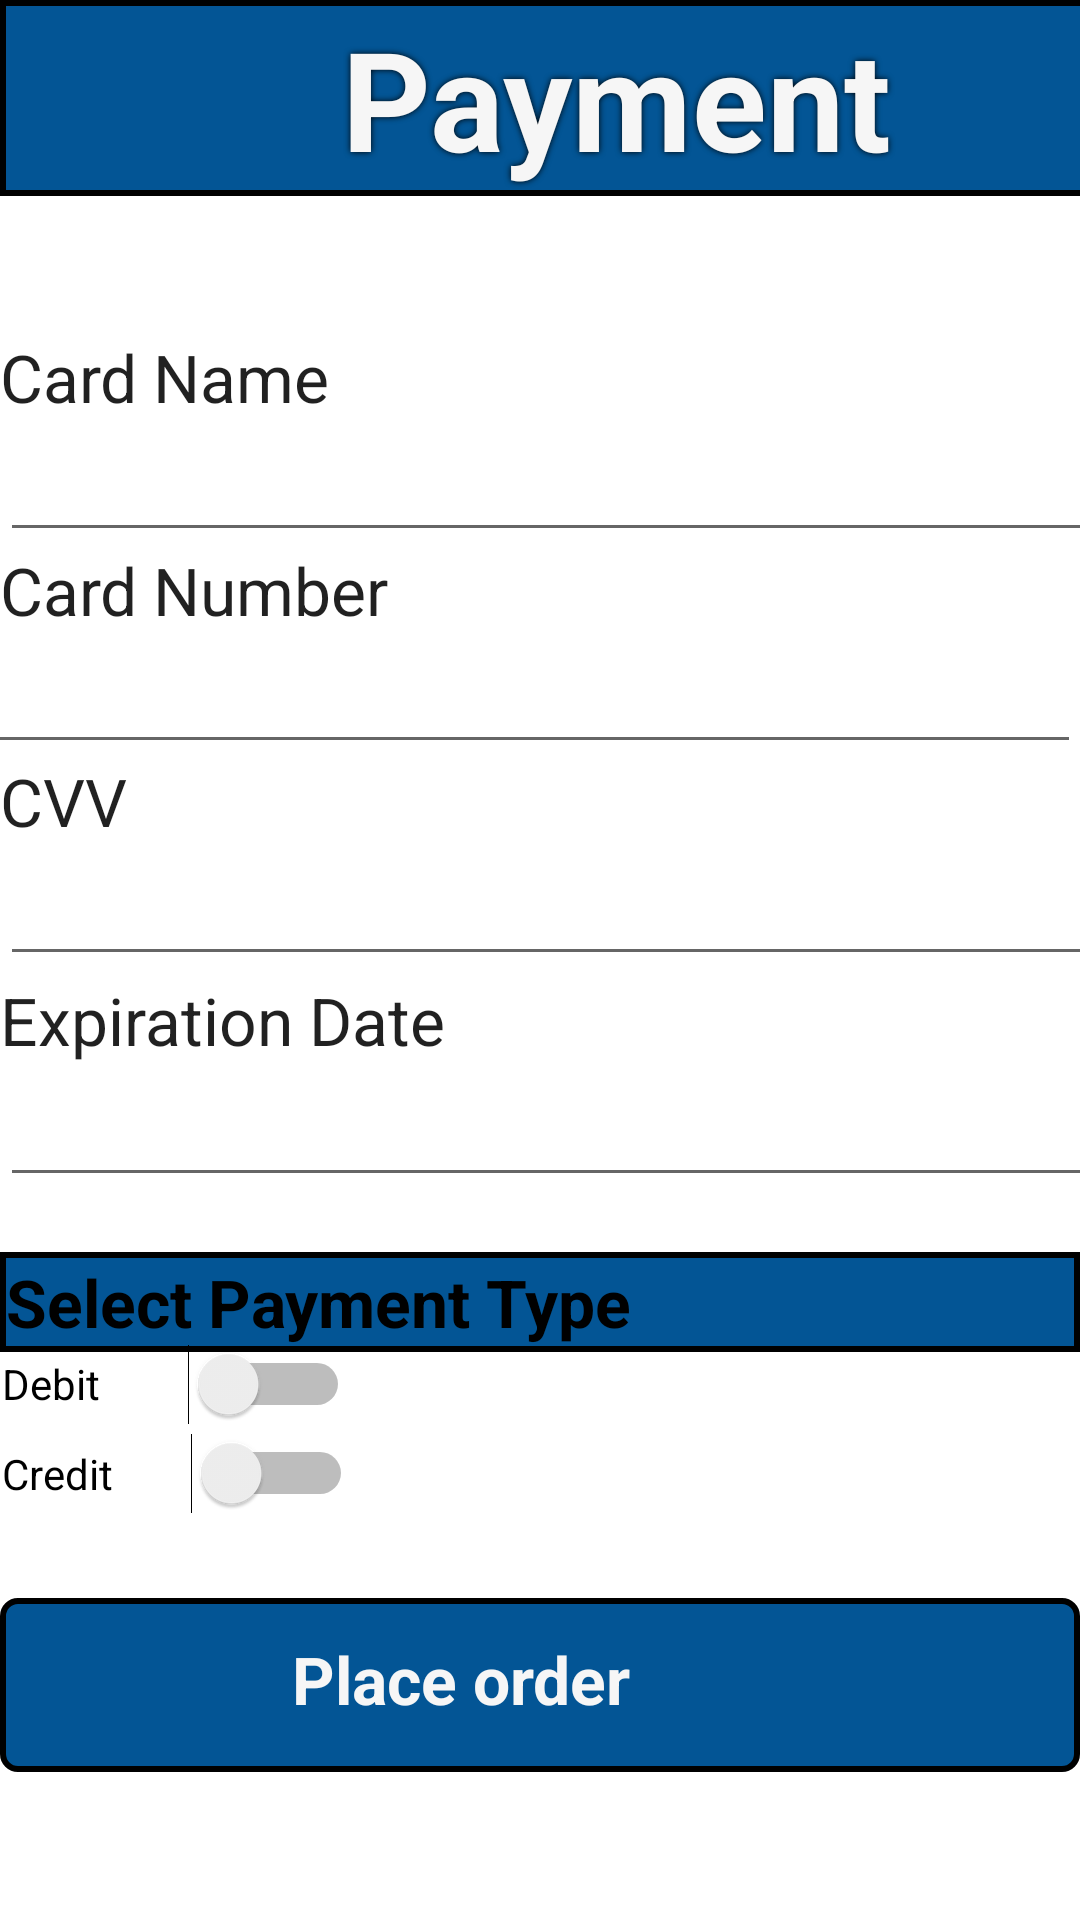

Layout XML and referenced resources for this Android screen:
<!-- AndroidManifest.xml: application theme Theme.MaverickBazaar -->
<!-- res/layout/activity_payments.xml -->
<?xml version="1.0" encoding="utf-8"?>
<androidx.constraintlayout.widget.ConstraintLayout xmlns:android="http://schemas.android.com/apk/res/android"
    xmlns:app="http://schemas.android.com/apk/res-auto"
    xmlns:tools="http://schemas.android.com/tools"
    android:layout_width="match_parent"
    android:layout_height="match_parent"
    android:orientation="vertical">


    <TextView
        android:id="@+id/textView"
        android:layout_width="411dp"
        android:layout_height="wrap_content"
        android:background="@drawable/rectangle_noangles"
        android:gravity="center"
        android:text="Payment"
        android:textAppearance="@style/TextAppearance.AppCompat.Display3"
        android:textColor="#F6F6F6"
        android:textSize="46sp"
        android:textStyle="bold"
        android:shadowColor="@color/black"
        android:shadowRadius="5"
        app:layout_constraintBottom_toBottomOf="parent"
        app:layout_constraintHorizontal_bias="0.0"
        app:layout_constraintLeft_toLeftOf="parent"
        app:layout_constraintRight_toRightOf="parent"
        app:layout_constraintTop_toTopOf="parent"
        app:layout_constraintVertical_bias="0.0" />

    <TextView
        android:id="@+id/textView3"
        android:layout_width="411dp"
        android:layout_height="wrap_content"
        android:text="Card Number"
        android:textAppearance="@style/TextAppearance.AppCompat.Large"
        app:layout_constraintBottom_toBottomOf="parent"
        app:layout_constraintHorizontal_bias="0.0"
        app:layout_constraintLeft_toLeftOf="parent"
        app:layout_constraintRight_toRightOf="parent"
        app:layout_constraintTop_toTopOf="parent"
        app:layout_constraintVertical_bias="0.298" />

    <EditText
        android:id="@+id/cardNumber"
        android:layout_width="411dp"
        android:layout_height="wrap_content"
        android:ems="10"
        android:inputType="textPersonName"
        android:textAppearance="@style/TextAppearance.AppCompat.Large"
        app:layout_constraintBottom_toBottomOf="parent"
        app:layout_constraintHorizontal_bias="1.0"
        app:layout_constraintLeft_toLeftOf="parent"
        app:layout_constraintRight_toRightOf="parent"
        app:layout_constraintTop_toTopOf="parent"
        app:layout_constraintVertical_bias="0.351"
        tools:ignore="SpeakableTextPresentCheck" />

    <TextView
        android:id="@+id/textView4"
        android:layout_width="411dp"
        android:layout_height="wrap_content"
        android:text="CVV"
        android:textAppearance="@style/TextAppearance.AppCompat.Large"
        app:layout_constraintBottom_toBottomOf="parent"
        app:layout_constraintHorizontal_bias="0.0"
        app:layout_constraintLeft_toLeftOf="parent"
        app:layout_constraintRight_toRightOf="parent"
        app:layout_constraintTop_toTopOf="parent"
        app:layout_constraintVertical_bias="0.413" />

    <EditText
        android:id="@+id/cardCVV"
        android:layout_width="411dp"
        android:layout_height="wrap_content"
        android:ems="10"
        android:inputType="textPersonName"
        android:textAppearance="@style/TextAppearance.AppCompat.Large"
        app:layout_constraintBottom_toBottomOf="parent"
        app:layout_constraintHorizontal_bias="0.0"
        app:layout_constraintLeft_toLeftOf="parent"
        app:layout_constraintRight_toRightOf="parent"
        app:layout_constraintTop_toTopOf="parent"
        app:layout_constraintVertical_bias="0.47"
        tools:ignore="SpeakableTextPresentCheck" />

    <TextView
        android:id="@+id/textView5"
        android:layout_width="411dp"
        android:layout_height="wrap_content"
        android:text="Card Name"
        android:textAppearance="@style/TextAppearance.AppCompat.Large"
        app:layout_constraintBottom_toBottomOf="parent"
        app:layout_constraintHorizontal_bias="0.0"
        app:layout_constraintLeft_toLeftOf="parent"
        app:layout_constraintRight_toRightOf="parent"
        app:layout_constraintTop_toTopOf="parent"
        app:layout_constraintVertical_bias="0.182" />

    <EditText
        android:id="@+id/cardName"
        android:layout_width="411dp"
        android:layout_height="wrap_content"
        android:ems="10"
        android:inputType="textPersonName"
        android:textAppearance="@style/TextAppearance.AppCompat.Large"
        app:layout_constraintBottom_toBottomOf="parent"
        app:layout_constraintHorizontal_bias="0.0"
        app:layout_constraintLeft_toLeftOf="parent"
        app:layout_constraintRight_toRightOf="parent"
        app:layout_constraintTop_toTopOf="parent"
        app:layout_constraintVertical_bias="0.232"
        tools:ignore="SpeakableTextPresentCheck" />

    <TextView
        android:id="@+id/textView6"
        android:layout_width="411dp"
        android:layout_height="wrap_content"
        android:text="Expiration Date"
        android:textAppearance="@style/TextAppearance.AppCompat.Large"
        app:layout_constraintBottom_toBottomOf="parent"
        app:layout_constraintHorizontal_bias="0.0"
        app:layout_constraintLeft_toLeftOf="parent"
        app:layout_constraintRight_toRightOf="parent"
        app:layout_constraintTop_toTopOf="parent"
        app:layout_constraintVertical_bias="0.533" />

    <EditText
        android:id="@+id/cardExpiration"
        android:layout_width="411dp"
        android:layout_height="wrap_content"
        android:ems="10"
        android:inputType="textPassword"
        android:textAppearance="@style/TextAppearance.AppCompat.Large"
        app:layout_constraintBottom_toBottomOf="parent"
        app:layout_constraintHorizontal_bias="0.0"
        app:layout_constraintLeft_toLeftOf="parent"
        app:layout_constraintRight_toRightOf="parent"
        app:layout_constraintTop_toTopOf="parent"
        app:layout_constraintVertical_bias="0.594"
        tools:ignore="SpeakableTextPresentCheck" />

    <Button
        android:id="@+id/placeOrder"
        android:layout_width="413dp"
        android:layout_height="54dp"
        android:background="@drawable/transparent"
        android:text="Place order"
        android:textAppearance="@style/TextAppearance.AppCompat.Large"
        android:textColor="#F6F6F6"
        android:textStyle="bold"
        app:layout_constraintBottom_toBottomOf="parent"
        app:layout_constraintHorizontal_bias="1.0"
        app:layout_constraintLeft_toLeftOf="parent"
        app:layout_constraintRight_toRightOf="parent"
        app:layout_constraintTop_toTopOf="parent"
        app:layout_constraintVertical_bias="0.909" />

    <TextView
        android:id="@+id/paymentType"
        android:layout_width="0dp"
        android:layout_height="wrap_content"
        android:background="@drawable/rectangle_noangles"
        android:text="Select Payment Type"
        android:textAppearance="@style/TextAppearance.AppCompat.Large"
        android:textColor="#000000"
        android:textStyle="bold"
        app:layout_constraintBottom_toBottomOf="parent"
        app:layout_constraintHorizontal_bias="1.0"
        app:layout_constraintLeft_toLeftOf="parent"
        app:layout_constraintRight_toRightOf="parent"
        app:layout_constraintTop_toTopOf="parent"
        app:layout_constraintVertical_bias="0.688" />

    <Switch
        android:id="@+id/selectDebit"
        android:layout_width="116dp"
        android:layout_height="28dp"
        android:text="Debit"
        app:layout_constraintBottom_toBottomOf="parent"
        app:layout_constraintHorizontal_bias="0.003"
        app:layout_constraintLeft_toLeftOf="parent"
        app:layout_constraintRight_toRightOf="parent"
        app:layout_constraintTop_toTopOf="parent"
        app:layout_constraintVertical_bias="0.731"
        tools:ignore="TouchTargetSizeCheck" />

    <Switch
        android:id="@+id/selectCredit"
        android:layout_width="117dp"
        android:layout_height="26dp"
        android:text="Credit"
        app:layout_constraintBottom_toBottomOf="parent"
        app:layout_constraintHorizontal_bias="0.003"
        app:layout_constraintLeft_toLeftOf="parent"
        app:layout_constraintRight_toRightOf="parent"
        app:layout_constraintTop_toTopOf="parent"
        app:layout_constraintVertical_bias="0.779"
        tools:ignore="TouchTargetSizeCheck" />

    <ImageView
        android:id="@+id/imageView16"
        android:layout_width="0dp"
        android:layout_height="58dp"
        app:layout_constraintBottom_toBottomOf="parent"
        app:layout_constraintHorizontal_bias="0.0"
        app:layout_constraintLeft_toLeftOf="parent"
        app:layout_constraintRight_toRightOf="parent"
        app:layout_constraintTop_toTopOf="parent"
        app:layout_constraintVertical_bias="0.915"
        app:srcCompat="@drawable/rectangle" />
</androidx.constraintlayout.widget.ConstraintLayout>
<!-- resources referenced by this layout -->
<resources>
  <color name="black">#FF000000</color>
  <!-- drawable rectangle (drawable) -->
  <?xml version="1.0" encoding="UTF-8"?>
  <shape xmlns:android="http://schemas.android.com/apk/res/android" android:id="@+id/listview_background_shape">
      <stroke android:width="2dp" android:color="#000000" />
      <padding android:left="2dp"
          android:top="2dp"
          android:right="2dp"
          android:bottom="2dp" />
      <corners android:radius="5dp" />
      <solid android:color="#035595" />
  </shape>
  <!-- drawable rectangle_noangles (drawable) -->
  <?xml version="1.0" encoding="UTF-8"?>
  <shape xmlns:android="http://schemas.android.com/apk/res/android" android:id="@+id/listview_background_shape">
      <stroke android:width="2dp" android:color="#000000" />
      <padding android:left="2dp"
          android:top="2dp"
          android:right="2dp"
          android:bottom="2dp" />
      <solid android:color="#035595" />
  </shape>
  <style name="Theme.MaverickBazaar" parent="Theme.MaterialComponents.DayNight.DarkActionBar">
          
          <item name="colorPrimary">@color/purple_500</item>
          <item name="colorPrimaryVariant">@color/purple_700</item>
          <item name="colorOnPrimary">@color/white</item>
          
          <item name="colorSecondary">@color/teal_200</item>
          <item name="colorSecondaryVariant">@color/teal_700</item>
          <item name="colorOnSecondary">@color/black</item>
          
          <item name="android:statusBarColor" tools:targetApi="l">?attr/colorPrimaryVariant</item>
          
      </style>
  <color name="purple_500">#FF6200EE</color>
  <color name="purple_700">#FF3700B3</color>
  <color name="white">#FFFFFFFF</color>
  <color name="teal_200">#FF03DAC5</color>
  <color name="teal_700">#FF018786</color>
</resources>
